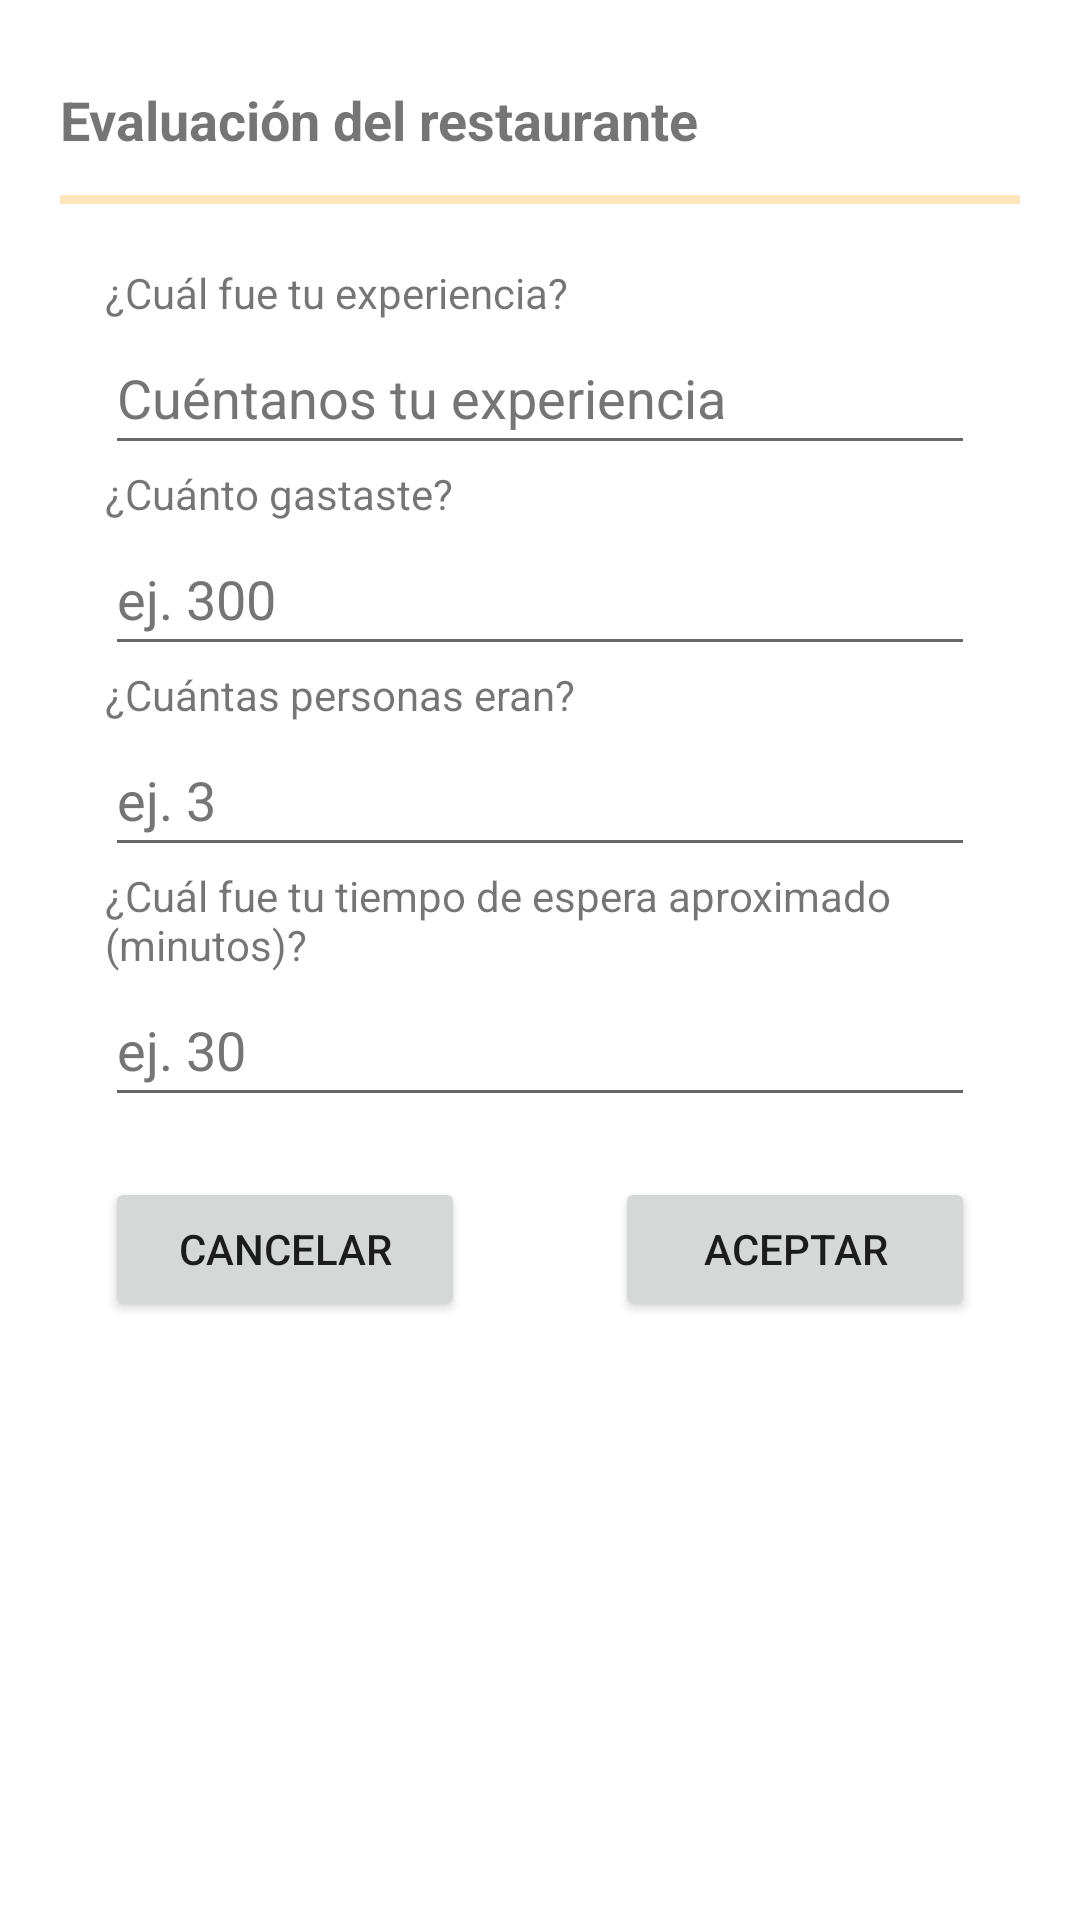

Write the Android layout XML for this screen, with the resource values it uses.
<!-- AndroidManifest.xml: application theme Theme.Comelicioso -->
<!-- res/layout/dialog_evaluacion_restaurante.xml -->
<?xml version="1.0" encoding="utf-8"?>
<androidx.constraintlayout.widget.ConstraintLayout xmlns:android="http://schemas.android.com/apk/res/android"
    xmlns:app="http://schemas.android.com/apk/res-auto"
    xmlns:tools="http://schemas.android.com/tools"
    android:id="@+id/DER_contenedor"
    android:layout_width="match_parent"
    android:layout_height="match_parent"
    android:backgroundTint="#FF9800">

    <LinearLayout
        android:layout_width="match_parent"
        android:layout_height="wrap_content"
        android:layout_margin="20dp"
        android:gravity="center_horizontal"
        android:orientation="vertical"
        app:layout_constraintBottom_toBottomOf="parent"
        app:layout_constraintEnd_toEndOf="parent"
        app:layout_constraintHorizontal_bias="0.6"
        app:layout_constraintStart_toStartOf="parent"
        app:layout_constraintTop_toTopOf="parent"
        app:layout_constraintVertical_bias="0.0"
        tools:ignore="MissingConstraints">


        <TextView
            android:id="@+id/DER_txtTitulo"
            android:layout_width="match_parent"
            android:layout_height="40dp"
            android:gravity="center_vertical"
            android:text="@string/der_titulo"
            android:textSize="18sp"
            android:textStyle="bold" />

        <View
            android:id="@+id/DER_divider"
            android:layout_width="match_parent"
            android:layout_height="3dp"
            android:layout_marginTop="5dp"
            android:layout_marginBottom="5dp"
            android:background="@color/bajito" />

        <ScrollView
            android:layout_width="match_parent"
            android:layout_height="match_parent">

            <LinearLayout
                android:layout_width="match_parent"
                android:layout_height="wrap_content"
                android:layout_margin="10dp"
                android:orientation="vertical"
                android:padding="5dp">

                <TextView
                    android:id="@+id/DER_txtOpinion"
                    android:layout_width="match_parent"
                    android:layout_height="wrap_content"
                    android:text="@string/der_opinion" />

                <EditText
                    android:id="@+id/DER_edtOpinion"
                    android:layout_width="match_parent"
                    android:layout_height="wrap_content"
                    android:autofillHints=""
                    android:ems="10"
                    android:hint="@string/der_edt_opinion"
                    android:inputType="textMultiLine"
                    android:minHeight="48dp"
                    android:textColorHint="#757575" />

                <TextView
                    android:id="@+id/DER_txtGasto"
                    android:layout_width="match_parent"
                    android:layout_height="wrap_content"
                    android:text="@string/der_gasto" />

                <EditText
                    android:id="@+id/DER_edtGasto"
                    android:layout_width="match_parent"
                    android:layout_height="wrap_content"
                    android:autofillHints=""
                    android:ems="10"
                    android:hint="@string/der_edt_gasto"
                    android:inputType="number"
                    android:minHeight="48dp"
                    android:textColorHint="#757575"
                    tools:ignore="LabelFor" />

                <TextView
                    android:id="@+id/DER_txtPersonas"
                    android:layout_width="match_parent"
                    android:layout_height="wrap_content"
                    android:text="@string/der_personas" />

                <EditText
                    android:id="@+id/DER_editPersonas"
                    android:layout_width="match_parent"
                    android:layout_height="wrap_content"
                    android:minHeight="48dp"
                    android:textColorHint="#757575"
                    android:ems="10"
                    android:hint="@string/der_edt_personas"
                    android:inputType="number"
                    android:autofillHints="" />

                <TextView
                    android:id="@+id/DER_txtTiempo"
                    android:layout_width="match_parent"
                    android:layout_height="wrap_content"
                    android:text="@string/der_tiempo_espera" />

                <EditText
                    android:id="@+id/DER_edtTiempo"
                    android:layout_width="match_parent"
                    android:layout_height="wrap_content"
                    android:autofillHints=""
                    android:ems="10"
                    android:hint="@string/der_edt_tiempo"
                    android:inputType="number"
                    android:minHeight="48dp"
                    android:textColorHint="#757575"
                    tools:ignore="LabelFor" />

                <RelativeLayout
                    android:layout_width="match_parent"
                    android:layout_height="wrap_content"
                    android:layout_marginTop="20dp">

                    <Button
                        android:id="@+id/DER_btnCancelar"
                        android:layout_width="120dp"
                        android:layout_height="wrap_content"
                        android:layout_alignParentStart="true"
                        android:text="@string/btn_cancelar"
                        tools:ignore="TextContrastCheck" />

                    <Button
                        android:id="@+id/DER_btnAceptar"
                        android:layout_width="120dp"
                        android:layout_height="wrap_content"
                        android:layout_alignParentEnd="true"
                        android:text="@string/btn_aceptar"
                        tools:ignore="TextContrastCheck" />
                </RelativeLayout>

            </LinearLayout>
        </ScrollView>

    </LinearLayout>
</androidx.constraintlayout.widget.ConstraintLayout>
<!-- resources referenced by this layout -->
<resources>
  <color name="bajito">#43FF9800</color>
  <string name="btn_aceptar">Aceptar</string>
  <string name="btn_cancelar">Cancelar</string>
  <string name="der_edt_gasto">ej. 300</string>
  <string name="der_edt_opinion">Cuéntanos tu experiencia</string>
  <string name="der_edt_personas">ej. 3</string>
  <string name="der_edt_tiempo">ej. 30</string>
  <string name="der_gasto">¿Cuánto gastaste?</string>
  <string name="der_opinion">¿Cuál fue tu experiencia?</string>
  <string name="der_personas">¿Cuántas personas eran?</string>
  <string name="der_tiempo_espera">¿Cuál fue tu tiempo de espera aproximado (minutos)?</string>
  <string name="der_titulo">Evaluación del restaurante</string>
  <style name="Theme.Comelicioso" parent="Theme.MaterialComponents.DayNight.DarkActionBar">
          
          <item name="colorPrimary">@color/principal</item>
          <item name="colorPrimaryVariant">@color/principal</item>
          <item name="colorOnPrimary">@color/white</item>
          
          <item name="colorSecondary">@color/principal</item>
          <item name="colorSecondaryVariant">@color/principal</item>
          <item name="colorOnSecondary">@color/black</item>
          
          <item name="android:statusBarColor">?attr/colorPrimaryVariant</item>
          
      </style>
  <color name="principal">#FF4D1A</color>
  <color name="white">#FFFFFFFF</color>
  <color name="black">#FF000000</color>
</resources>
